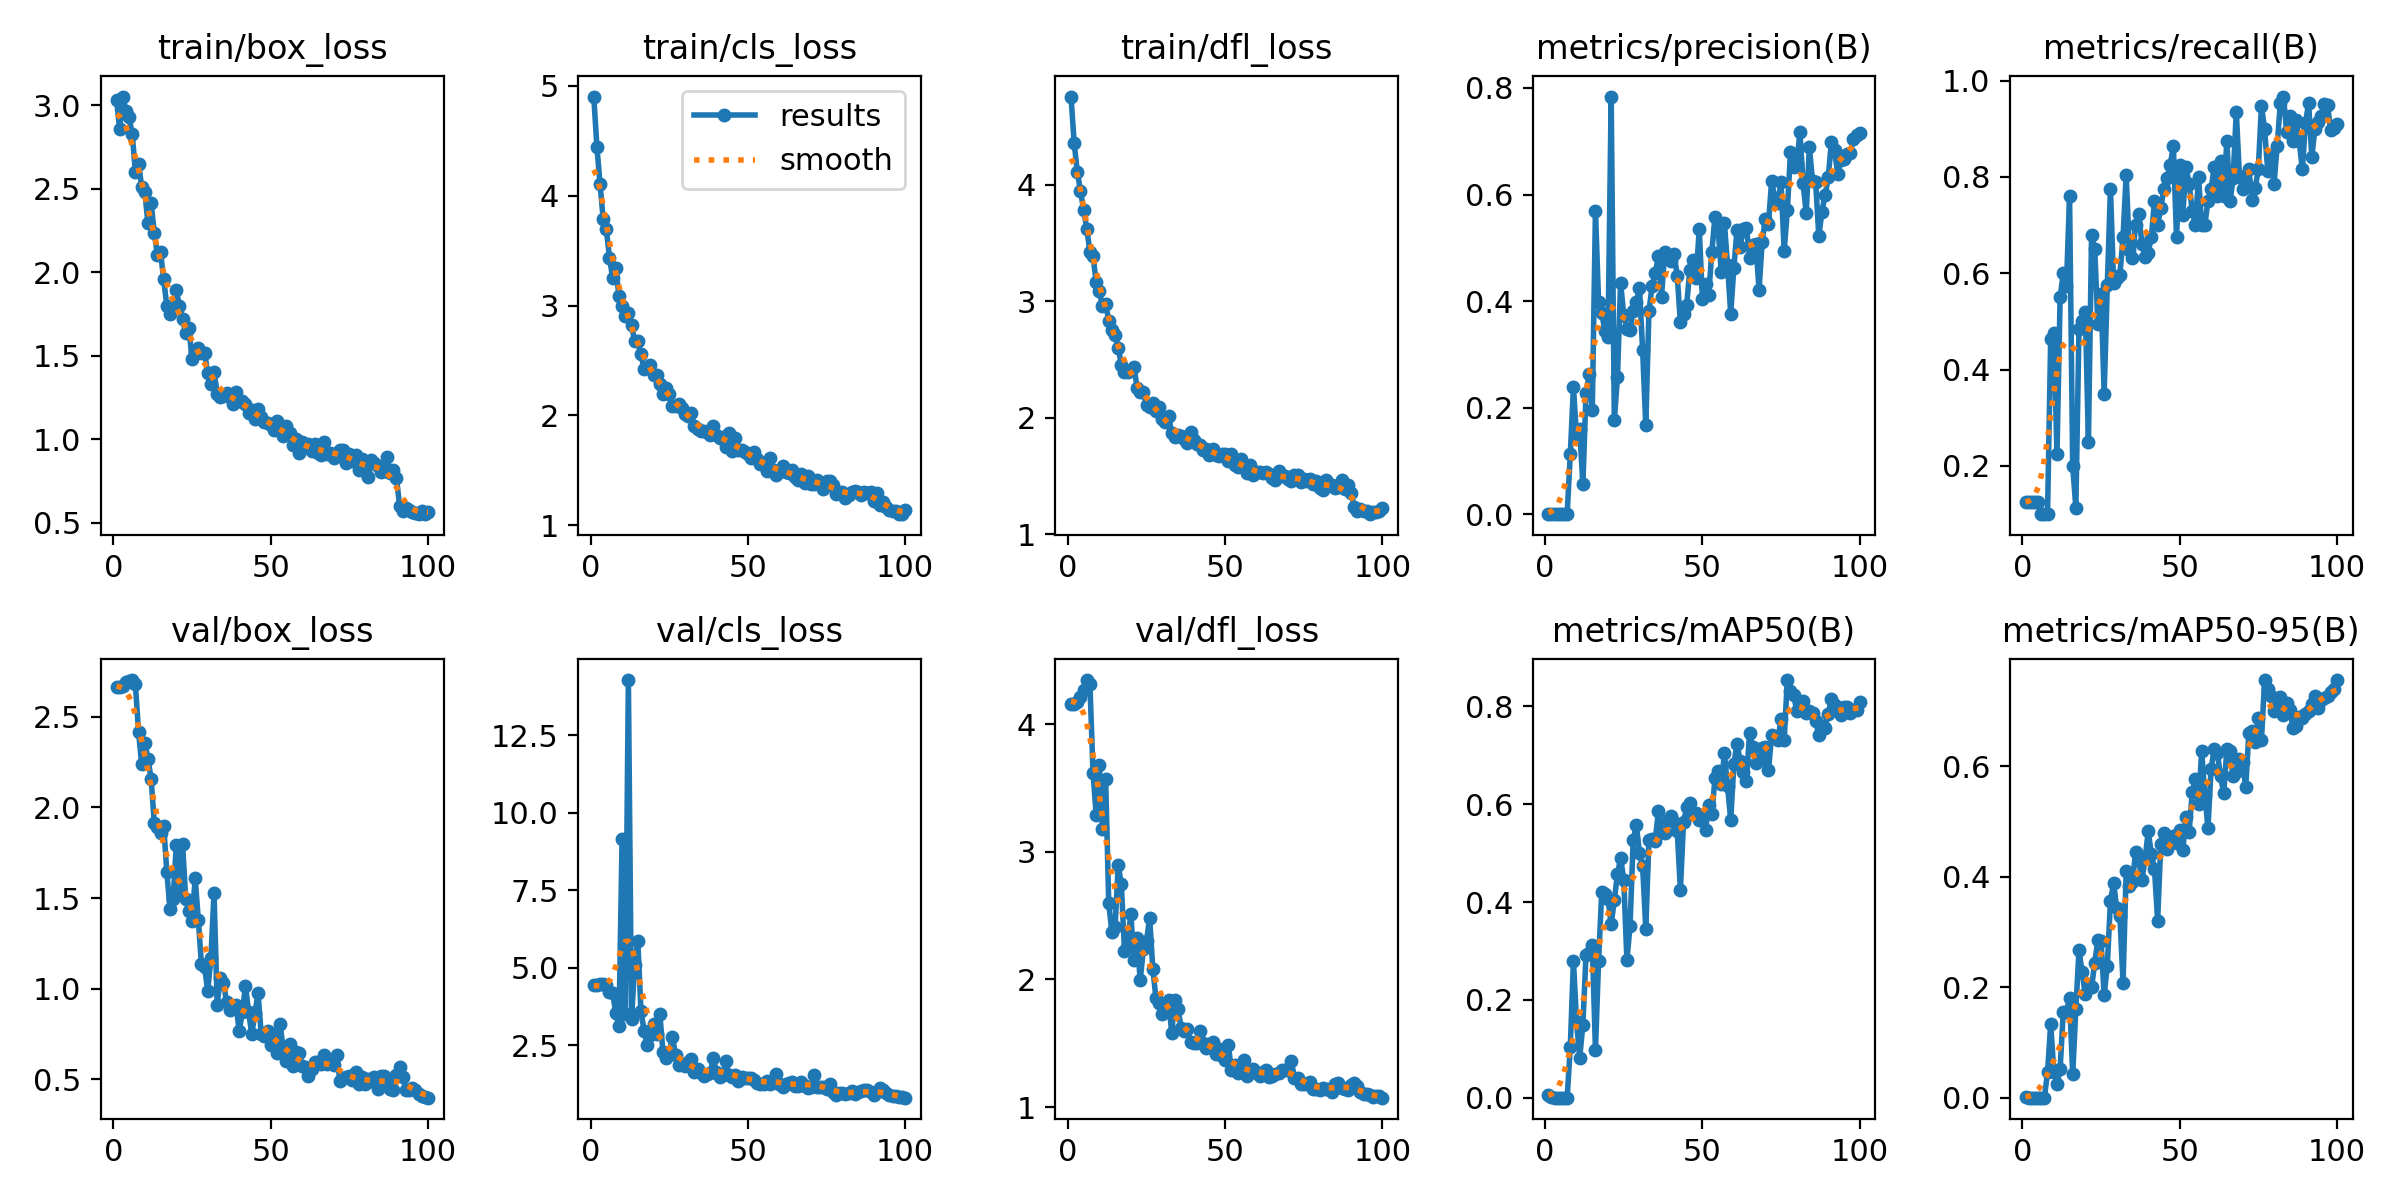

Data behind this chart, as committed beside it:
epoch, train/box_loss, train/cls_loss, train/dfl_loss, metrics/precision(B), metrics/recall(B), metrics/mAP50(B), metrics/mAP50-95(B), val/box_loss, val/cls_loss, val/dfl_loss, lr/pg0, lr/pg1, lr/pg2
1, 3.033, 4.901, 4.758, 0.0006, 0.125, 0.00519, 0.00065, 2.664, 4.44, 4.157, 0.00015, 0.00015, 0.00015
2, 2.859, 4.442, 4.36, 0.00061, 0.125, 0.00266, 0.00047, 2.664, 4.452, 4.159, 0.0003094, 0.0003094, 0.0003094
3, 3.053, 4.105, 4.113, 0.0006, 0.125, 0.00067, 0.00019, 2.671, 4.481, 4.172, 0.0004656, 0.0004656, 0.0004656
4, 2.965, 3.783, 3.952, 0.0006, 0.125, 0.00055, 0.00017, 2.692, 4.471, 4.215, 0.0006186, 0.0006186, 0.0006186
5, 2.928, 3.695, 3.786, 0.00061, 0.125, 0.00056, 0.00017, 2.699, 4.442, 4.271, 0.0007683, 0.0007683, 0.0007683
6, 2.826, 3.433, 3.626, 0.00069, 0.1, 0.00054, 0.0002, 2.702, 4.241, 4.345, 0.0009149, 0.0009149, 0.0009149
7, 2.603, 3.254, 3.427, 0.00069, 0.1, 0.00052, 0.00018, 2.678, 4.202, 4.316, 0.001058, 0.001058, 0.001058
8, 2.648, 3.344, 3.387, 0.1126, 0.1, 0.1031, 0.04611, 2.418, 3.54, 3.621, 0.001163, 0.001163, 0.001163
9, 2.514, 3.087, 3.166, 0.2389, 0.4642, 0.2802, 0.1334, 2.238, 3.113, 3.286, 0.001151, 0.001151, 0.001151
10, 2.479, 2.997, 3.088, 0.1448, 0.475, 0.1546, 0.04753, 2.357, 9.149, 3.676, 0.001139, 0.001139, 0.001139
11, 2.295, 2.909, 2.957, 0.1599, 0.225, 0.08236, 0.02513, 2.268, 3.505, 3.179, 0.001126, 0.001126, 0.001126
12, 2.415, 2.936, 2.977, 0.05651, 0.55, 0.1497, 0.05191, 2.158, 14.28, 3.571, 0.001114, 0.001114, 0.001114
13, 2.239, 2.824, 2.835, 0.2271, 0.6, 0.2922, 0.1555, 1.915, 3.341, 2.596, 0.001102, 0.001102, 0.001102
14, 2.103, 2.672, 2.755, 0.263, 0.5729, 0.296, 0.1548, 1.89, 5.105, 2.368, 0.001089, 0.001089, 0.001089
15, 2.119, 2.674, 2.714, 0.1962, 0.7594, 0.3128, 0.1805, 1.857, 5.875, 2.412, 0.001077, 0.001077, 0.001077
16, 1.958, 2.557, 2.604, 0.5693, 0.2, 0.09841, 0.04253, 1.896, 3.606, 2.893, 0.001064, 0.001064, 0.001064
17, 1.797, 2.418, 2.455, 0.3989, 0.1136, 0.2805, 0.161, 1.643, 2.979, 2.745, 0.001052, 0.001052, 0.001052
18, 1.75, 2.439, 2.391, 0.3779, 0.4849, 0.421, 0.2671, 1.438, 2.507, 2.224, 0.00104, 0.00104, 0.00104
19, 1.79, 2.455, 2.398, 0.3437, 0.5, 0.4158, 0.2272, 1.496, 2.824, 2.272, 0.001027, 0.001027, 0.001027
20, 1.892, 2.372, 2.416, 0.3328, 0.5206, 0.4065, 0.1883, 1.792, 3.192, 2.515, 0.001015, 0.001015, 0.001015
21, 1.8, 2.364, 2.442, 0.7837, 0.25, 0.3547, 0.2069, 1.524, 2.875, 2.154, 0.001002, 0.001002, 0.001002
22, 1.723, 2.283, 2.261, 0.1769, 0.6791, 0.4039, 0.1997, 1.797, 3.53, 2.321, 0.0009901, 0.0009901, 0.0009901
23, 1.635, 2.199, 2.221, 0.2576, 0.65, 0.457, 0.2445, 1.496, 2.281, 1.995, 0.0009778, 0.0009778, 0.0009778
24, 1.665, 2.247, 2.22, 0.4348, 0.4943, 0.4895, 0.2857, 1.43, 2.11, 2.237, 0.0009654, 0.0009654, 0.0009654
25, 1.482, 2.195, 2.113, 0.3732, 0.5576, 0.4458, 0.2843, 1.373, 2.278, 2.301, 0.000953, 0.000953, 0.000953
26, 1.525, 2.089, 2.094, 0.3483, 0.35, 0.2812, 0.1854, 1.608, 2.784, 2.484, 0.0009406, 0.0009406, 0.0009406
27, 1.549, 2.082, 2.127, 0.3464, 0.575, 0.352, 0.2389, 1.381, 2.195, 2.083, 0.0009283, 0.0009283, 0.0009283
28, 1.516, 2.108, 2.06, 0.3824, 0.7759, 0.5265, 0.3561, 1.134, 1.883, 1.853, 0.0009159, 0.0009159, 0.0009159
29, 1.518, 2.068, 2.094, 0.3989, 0.5789, 0.5569, 0.3885, 1.118, 1.9, 1.813, 0.0009035, 0.0009035, 0.0009035
30, 1.396, 2.015, 1.989, 0.4239, 0.591, 0.4996, 0.343, 0.9879, 1.829, 1.728, 0.0008911, 0.0008911, 0.0008911
31, 1.329, 1.996, 1.969, 0.3079, 0.5965, 0.4726, 0.329, 1.171, 1.979, 1.752, 0.0008787, 0.0008787, 0.0008787
32, 1.401, 2.018, 2.013, 0.1673, 0.675, 0.3456, 0.2082, 1.527, 2.049, 1.837, 0.0008664, 0.0008664, 0.0008664
33, 1.272, 1.903, 1.873, 0.3807, 0.8043, 0.5262, 0.4099, 0.9118, 1.654, 1.583, 0.000854, 0.000854, 0.000854
34, 1.252, 1.88, 1.837, 0.4285, 0.6489, 0.5278, 0.3832, 1.061, 1.728, 1.842, 0.0008416, 0.0008416, 0.0008416
35, 1.258, 1.858, 1.856, 0.4521, 0.6316, 0.5246, 0.3906, 1.033, 1.607, 1.772, 0.0008293, 0.0008293, 0.0008293
36, 1.28, 1.861, 1.841, 0.484, 0.7003, 0.5852, 0.4451, 0.9263, 1.502, 1.62, 0.0008169, 0.0008169, 0.0008169
37, 1.254, 1.849, 1.822, 0.4086, 0.7232, 0.5424, 0.431, 0.8829, 1.585, 1.595, 0.0008045, 0.0008045, 0.0008045
38, 1.209, 1.819, 1.784, 0.4919, 0.6614, 0.5407, 0.3943, 0.9055, 1.62, 1.611, 0.0007921, 0.0007921, 0.0007921
39, 1.286, 1.903, 1.877, 0.4801, 0.6332, 0.5665, 0.432, 0.9114, 2.097, 1.513, 0.0007797, 0.0007797, 0.0007797
40, 1.228, 1.817, 1.81, 0.4748, 0.643, 0.5749, 0.4823, 0.7653, 1.641, 1.5, 0.0007674, 0.0007674, 0.0007674
41, 1.229, 1.794, 1.78, 0.4884, 0.6751, 0.5634, 0.4419, 0.8744, 1.491, 1.5, 0.000755, 0.000755, 0.000755
42, 1.21, 1.807, 1.768, 0.4473, 0.75, 0.5453, 0.4136, 1.016, 1.536, 1.593, 0.0007426, 0.0007426, 0.0007426
43, 1.158, 1.709, 1.722, 0.3605, 0.6993, 0.4247, 0.3209, 0.8703, 1.991, 1.505, 0.0007302, 0.0007302, 0.0007302
44, 1.173, 1.839, 1.736, 0.3762, 0.7361, 0.5638, 0.459, 0.7498, 1.543, 1.462, 0.0007179, 0.0007179, 0.0007179
45, 1.123, 1.675, 1.686, 0.3933, 0.775, 0.593, 0.479, 0.8644, 1.487, 1.491, 0.0007055, 0.0007055, 0.0007055
46, 1.181, 1.79, 1.73, 0.4586, 0.7973, 0.6023, 0.4512, 0.9757, 1.539, 1.506, 0.0006931, 0.0006931, 0.0006931
47, 1.131, 1.684, 1.68, 0.4776, 0.825, 0.5798, 0.4608, 0.7481, 1.367, 1.416, 0.0006808, 0.0006808, 0.0006808
48, 1.105, 1.686, 1.671, 0.4439, 0.8646, 0.5816, 0.4731, 0.7397, 1.494, 1.455, 0.0006684, 0.0006684, 0.0006684
49, 1.099, 1.671, 1.687, 0.5354, 0.6745, 0.5668, 0.461, 0.7679, 1.444, 1.397, 0.000656, 0.000656, 0.000656
50, 1.086, 1.645, 1.693, 0.4036, 0.8249, 0.5731, 0.4852, 0.6908, 1.451, 1.365, 0.0006436, 0.0006436, 0.0006436
51, 1.058, 1.611, 1.629, 0.4314, 0.7218, 0.547, 0.4487, 0.7479, 1.455, 1.485, 0.0006312, 0.0006312, 0.0006312
52, 1.11, 1.669, 1.694, 0.4114, 0.821, 0.5987, 0.5079, 0.6471, 1.393, 1.29, 0.0006189, 0.0006189, 0.0006189
53, 1.069, 1.599, 1.592, 0.4927, 0.7853, 0.5788, 0.4804, 0.8081, 1.3, 1.329, 0.0006065, 0.0006065, 0.0006065
54, 1.018, 1.558, 1.582, 0.5585, 0.7295, 0.6533, 0.5527, 0.6632, 1.274, 1.266, 0.0005941, 0.0005941, 0.0005941
55, 1.081, 1.568, 1.646, 0.5344, 0.6998, 0.6673, 0.5766, 0.6007, 1.253, 1.285, 0.0005818, 0.0005818, 0.0005818
56, 1.036, 1.496, 1.597, 0.4544, 0.8, 0.6403, 0.5314, 0.6928, 1.365, 1.369, 0.0005694, 0.0005694, 0.0005694
57, 0.9649, 1.61, 1.526, 0.5463, 0.7, 0.7033, 0.6276, 0.5759, 1.262, 1.245, 0.000557, 0.000557, 0.000557
58, 0.9987, 1.506, 1.601, 0.4669, 0.7, 0.636, 0.5481, 0.6499, 1.364, 1.286, 0.0005446, 0.0005446, 0.0005446
59, 0.9163, 1.456, 1.508, 0.3767, 0.75, 0.5672, 0.4892, 0.6448, 1.589, 1.3, 0.0005322, 0.0005322, 0.0005322
60, 0.9829, 1.5, 1.534, 0.4629, 0.775, 0.6813, 0.5959, 0.5715, 1.263, 1.267, 0.0005199, 0.0005199, 0.0005199
... 40 more rows
